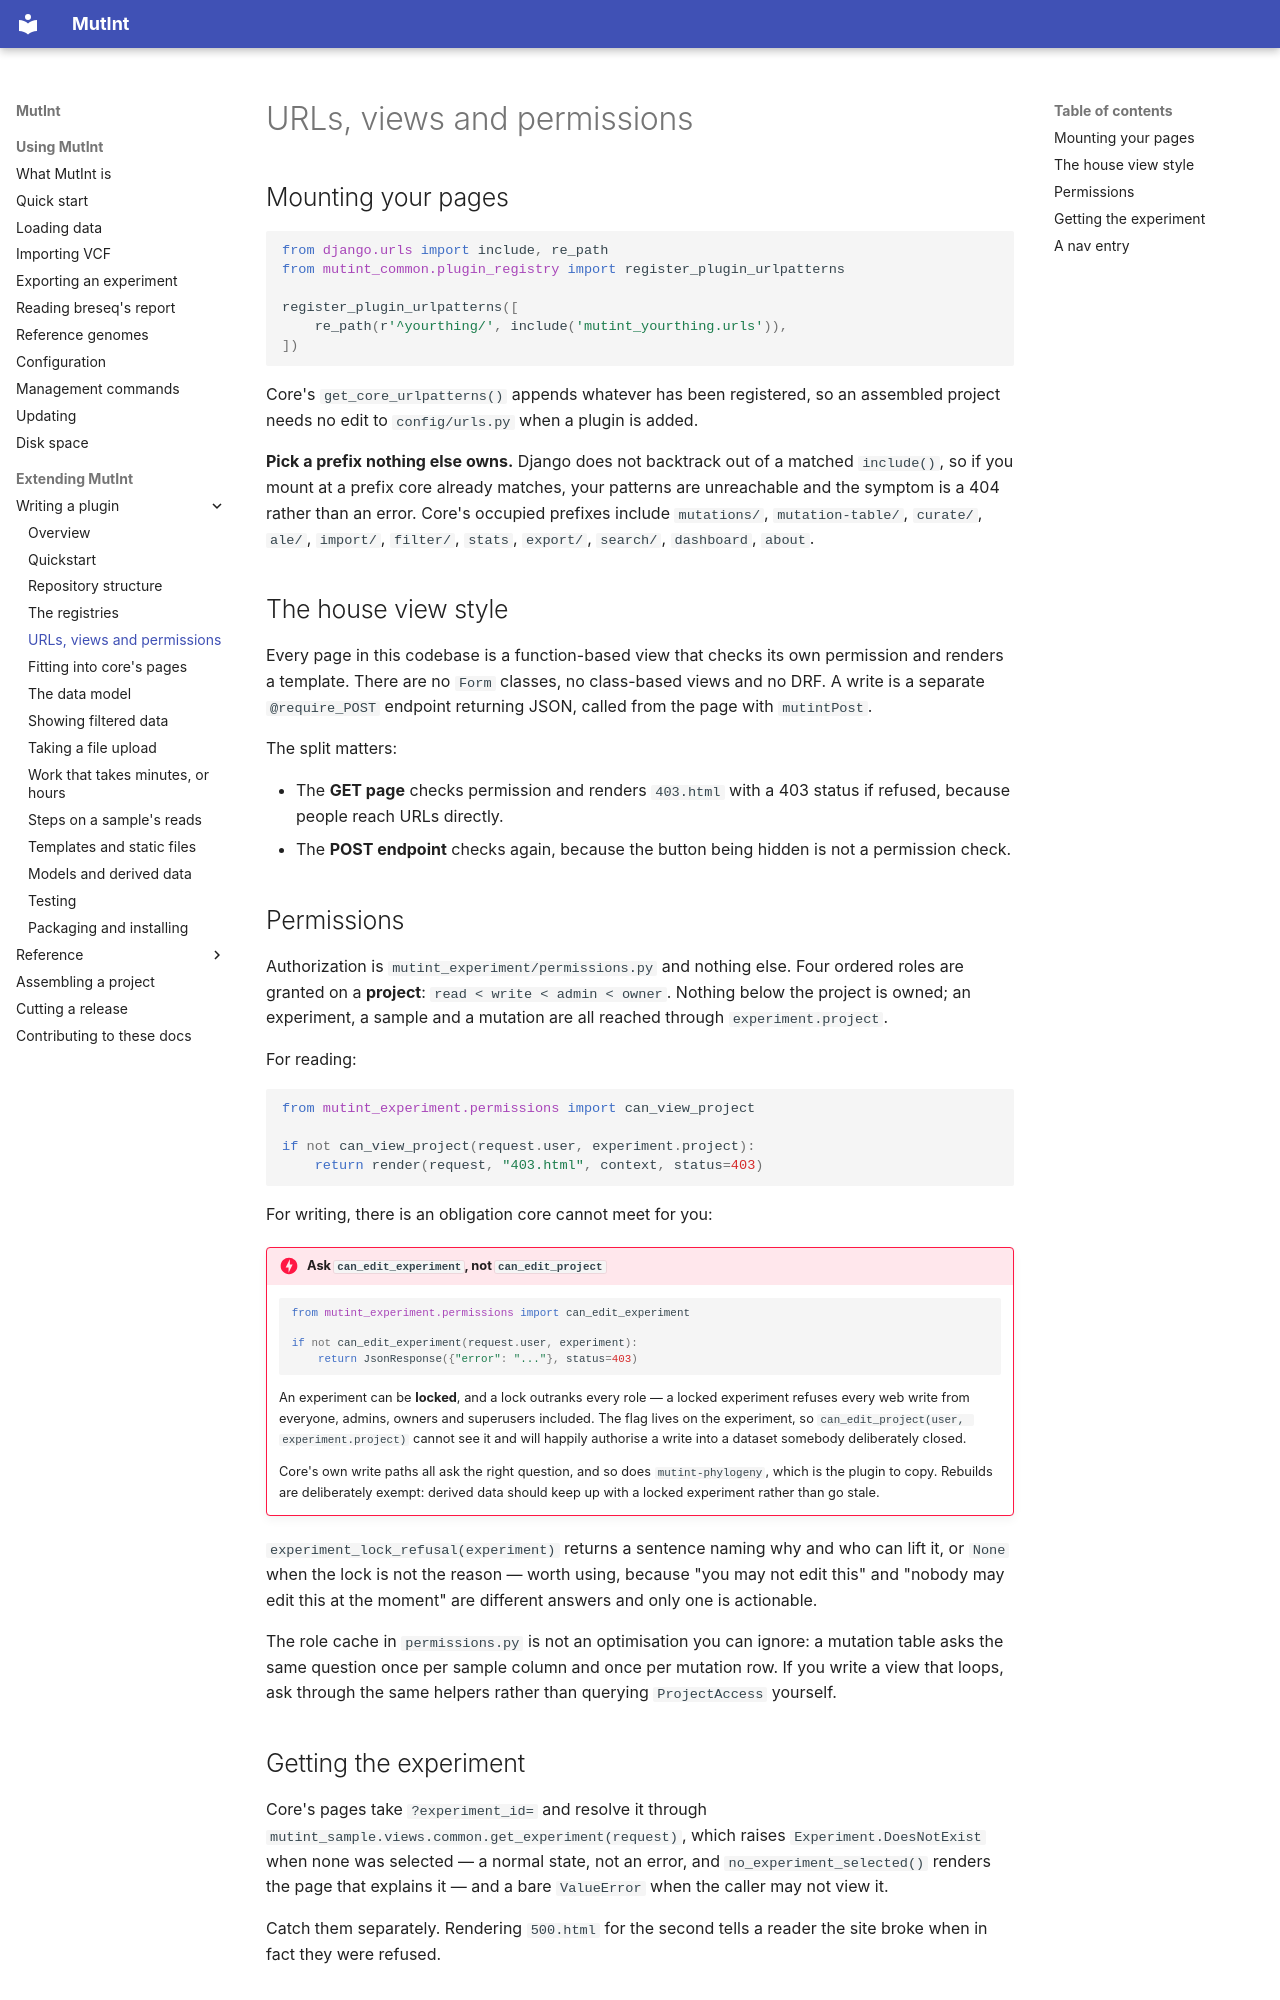

repository: mutint/mutint-core · page: plugin/views-and-urls/index.html · generator: mkdocs

# URLs, views and permissions

## Mounting your pages

```python
from django.urls import include, re_path
from mutint_common.plugin_registry import register_plugin_urlpatterns

register_plugin_urlpatterns([
    re_path(r'^yourthing/', include('mutint_yourthing.urls')),
])
```

Core's `get_core_urlpatterns()` appends whatever has been registered, so an assembled project
needs no edit to `config/urls.py` when a plugin is added.

**Pick a prefix nothing else owns.** Django does not backtrack out of a matched `include()`,
so if you mount at a prefix core already matches, your patterns are unreachable and the
symptom is a 404 rather than an error. Core's occupied prefixes include `mutations/`,
`mutation-table/`, `curate/`, `ale/`, `import/`, `filter/`, `stats`, `export/`,
`search/`, `dashboard`, `about`.

## The house view style

Every page in this codebase is a function-based view that checks its own permission and
renders a template. There are no `Form` classes, no class-based views and no DRF. A write is a
separate `@require_POST` endpoint returning JSON, called from the page with `mutintPost`.

The split matters:

- The **GET page** checks permission and renders `403.html` with a 403 status if refused,
  because people reach URLs directly.
- The **POST endpoint** checks again, because the button being hidden is not a permission
  check.

## Permissions

Authorization is `mutint_experiment/permissions.py` and nothing else. Four ordered roles are
granted on a **project**: `read < write < admin < owner`. Nothing below the project is owned;
an experiment, a sample and a mutation are all reached through `experiment.project`.

For reading:

```python
from mutint_experiment.permissions import can_view_project

if not can_view_project(request.user, experiment.project):
    return render(request, "403.html", context, status=403)
```

For writing, there is an obligation core cannot meet for you:

!!! danger "Ask `can_edit_experiment`, not `can_edit_project`"

    ```python
    from mutint_experiment.permissions import can_edit_experiment

    if not can_edit_experiment(request.user, experiment):
        return JsonResponse({"error": "..."}, status=403)
    ```

    An experiment can be **locked**, and a lock outranks every role — a locked experiment
    refuses every web write from everyone, admins, owners and superusers included. The flag
    lives on the experiment, so `can_edit_project(user, experiment.project)` cannot see it
    and will happily authorise a write into a dataset somebody deliberately closed.

    Core's own write paths all ask the right question, and so does `mutint-phylogeny`, which
    is the plugin to copy. Rebuilds are deliberately exempt: derived data should keep up with
    a locked experiment rather than go stale.

`experiment_lock_refusal(experiment)` returns a sentence naming why and who can lift it, or
`None` when the lock is not the reason — worth using, because "you may not edit this" and
"nobody may edit this at the moment" are different answers and only one is actionable.

The role cache in `permissions.py` is not an optimisation you can ignore: a mutation table
asks the same question once per sample column and once per mutation row. If you write a view
that loops, ask through the same helpers rather than querying `ProjectAccess` yourself.
